Run: headless pygame with SDL's dummy video driver; simulated clock (each Clock.tick advances the game by its frame time, no real sleeping); random seed 0; keys injected as events and as key.get_pressed() state; no mouse input.
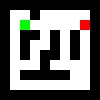
Frame 1 of 4 · flips 1–60 · no input
Frame 2 of 4 · flips 61–180 · tapped SPACE, RETURN · held RIGHT (→), D · screen unchanged from frame 1, image omitted
Frame 3 of 4 · flips 181–300 · held DOWN (↓), S · screen unchanged from frame 2, image omitted
Frame 4 of 4 · flips 301–420 · held LEFT (←), A, UP (↑), W · screen unchanged from frame 3, image omitted

The pygame program that drew these frames:

import pygame,random,time
from pygame.locals import*

pygame.init()

width=100
height=100

screen=pygame.display.set_mode((width,height))

pygame.display.set_caption("Maze Game")

red=(255,0,0)
green=(0,255,0)
blue=(0,0,255)
white=(255,255,255)
black=(0,0,0)

clock=pygame.time.Clock()


class Empty:
    def __init__(self, width, height):
        self.width=width
        self.height=height

    def draw(self, x , y):
        pygame.draw.rect(screen,white,(x*self.height, y*self.width, self.width, self.height))

class Player:
    def __init__(self, width, height):
        self.width=width
        self.height=height
        self.vel=10
    def draw(self, x , y):
        pygame.draw.rect(screen,green,(x*self.width, y*self.height, self.width, self.height))
    def collide(self):
        pass

class Wall:
    def __init__(self, width, height):
        self.width=width
        self.height=height

    def draw(self, x , y):
        pygame.draw.rect(screen,black,(x*self.height, y*self.width, self.width, self.height))

class Foe:
    def __init__(self,pos_x,pos_y,width,height):
        self.pos_x=pos_x
        self.pos_y=pos_y
        self.width=width
        self.height=height
        self.vel=10
    def draw(self,x,y):
        if world[x][y]==f:
            pygame.draw.rect(screen,red,(x*self.height, y*self.width, self.width, self.height))
    def Movefoe(self,shift_xf, shift_yf):
        if world[self.pos_x+shift_xf][self.pos_y+shift_yf]==e:
            world[self.pos_x][self.pos_y]=e
            world[self.pos_x+shift_xf][self.pos_y+shift_yf]=f
            self.pos_x+=shift_xf
            self.pos_y+=shift_yf
    def fmove(self):
        n=random.randint(1,4)
        if n==1:
            self.Movefoe(0,-1)
        elif n==2:
            self.Movefoe(0,1)
        elif n==3:
            self.Movefoe(-1,0)
        elif n==4:
            self.Movefoe(1,0)
w=Wall(10,10)
e=Empty(10,10)
foes=[Foe(7,7,10,10),Foe(8,2,10,10)]

world=[[w,w,w,w,w,w,w,w,w,w],
      [w,e,e,e,e,e,e,e,e,w],
      [w,e,e,w,w,w,e,w,e,w],
      [w,w,e,w,e,e,e,w,e,w],
      [w,e,e,e,e,w,w,w,e,w],
      [w,e,e,w,w,w,e,w,e,w],
      [w,e,e,e,e,e,e,w,e,w],
      [w,e,e,w,w,w,e,e,e,w],
      [w,e,e,e,e,e,e,e,e,w],
      [w,w,w,w,w,w,w,w,w,w]]

player=Player(10,10)
px=2
py=2
world[px][py]=player
for f in foes:
    world[f.pos_x][f.pos_y]=f
def drawMap():
    screen.fill(white)
    for x in range(0,10,1):
            for y in range(0,10,1):
                world[x][y].draw(x,y)



def MovePlayer(shift_x, shift_y):
    global px
    global py
    if world[px+shift_x][py+shift_y]==e:
        world[px][py]=e
        world[px+shift_x][py+shift_y]=player
        px+=shift_x
        py+=shift_y

        

while True:
    drawMap()
    clock.tick(10)
##    for f in foes:
##        f.fmove()
##    for event in pygame.event.get():
##        if event.type==QUIT:
##            pygame.quit()
##            exit()
##        if event.type==KEYDOWN:
##            if event.key==K_w or event.key==K_UP:
##                MovePlayer(0,-1)
##            if event.key==K_s or event.key==K_DOWN:
##                MovePlayer(0,1)
##            if event.key==K_a or event.key==K_LEFT:
##                MovePlayer(-1,0)
##            if event.key==K_d or event.key==K_RIGHT:
##                MovePlayer(1,0)
    pygame.display.update()
